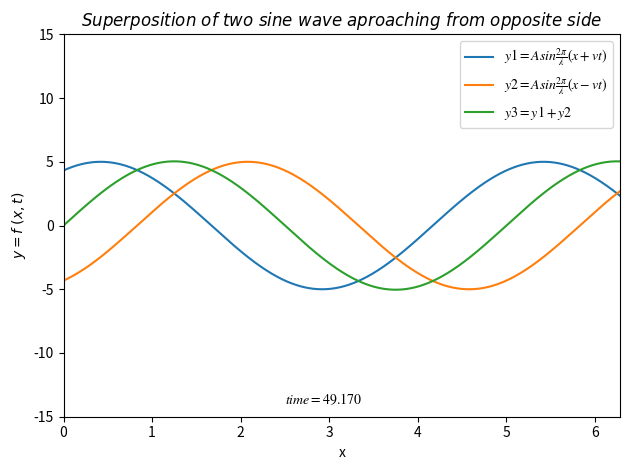

This chart was generated by the following Python code: (Note: this script raises an exception after producing the figure.)
#!/usr/bin/env python3
# -*- coding: utf-8 -*-
"""
Created on Thu Jul 29 06:05:50 2021

@author: ajwadmohimin
"""

import numpy as np
import matplotlib.pyplot as plt
import matplotlib.animation as anim

fig,ax=plt.subplots(1,1);
ax.axis("on");

plt.rc("mathtext",fontset='stix')
x=np.linspace(0,2*np.pi,500)
y=np.zeros(x.size)
ax.set_xlim([0,x.max()])
imyl=ax.set_ylim([-15,15])
ax.set_xlabel(r"x")
ax.set_ylabel(r"$y=f\ (x,t)$")
ln, =ax.plot(np.ma.array(x,mask=False),y,"-",color='C0',
             label=r"$y1=Asin\frac{2\pi}{\lambda}(x+vt)$")
ln2, =ax.plot(np.ma.array(x,mask=False),y,"-",color='C1',
              label=r"$y2=Asin\frac{2\pi}{\lambda}(x-vt)$")
ln3, =ax.plot(np.ma.array(x,mask=False),y,"-",color='C2',
              label=r"$y3=y1+y2$")
ax.legend(loc='upper right')
ax.set_title(r"$Superposition\ of\ two\ sine\ wave\ aproaching\ from\ opposite\ side$")
tx=ax.text(2.5,-14,'')
fig.tight_layout()
def wav(A,lm,x,v,t):
    return A*np.sin((2*np.pi/lm)*(x-(v*t)))
def wavinv(A,lm,x,v,t):
    return A*np.sin((2*np.pi/lm)*(x+(v*t)))
A,lm,v=5,5,1
dt=[0.3] #animation interval in ms.
fc=50 #frameCount
dtl=0.17 #delT for function
i_l=0
def graph(i,dt):
    x=ln.get_xdata()
    t =i + dtl
    tx.set_text("$time={0:0.3f}$".format(t))
    y=wav(A,lm,x,v,t)
    im=ln.set_ydata(y)
    y2=wavinv(A,lm,x,v,t)
    im2=ln2.set_ydata(y2)
    y3=y+y2
    im3=ln3.set_ydata(y3)
    if(np.abs(y3.max())>1.7*A or np.abs(y3.max()) < 0.3*A):
        ima_=ln.set_alpha(0.25) #alpha for opacity
        ima2_=ln2.set_alpha(0.25)
        ima3_=ln3.set_alpha(1)
        return im,im2,im3,ima_,ima2_,ima3_
    else:
        ima=ln.set_alpha(1)
        ima2=ln2.set_alpha(1)
        ima3=ln3.set_alpha(1)
        return im,im2,im3,ima,ima2,ima3

def aniu(i):
    return graph(i,dt)
ani=anim.FuncAnimation(fig,func=aniu,frames=range(fc),interval=1000*dt[0],repeat=False)
print("frameRate=",1/dt[0],"totalAniRunTime={0:0.2f} minute".format((fc/(1/dt[0]))/60))
ani.save("waves.mp4",writer="ffmpeg")